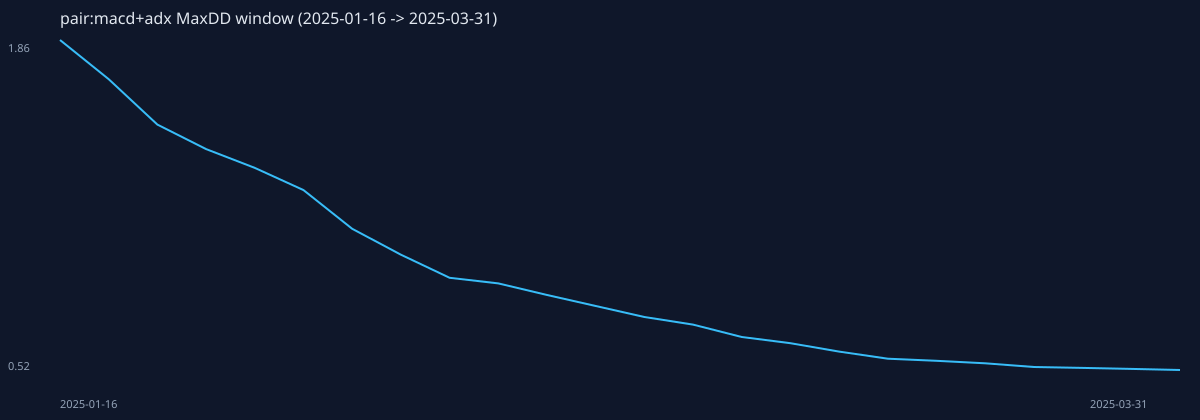

The data file committed next to this chart (first rows):
date, equity_compound, drawdownPct_compound, dailyReturnPct
2025-01-16, 1.865, 0, 1.453
2025-02-27, 1.705, -8.58, -8.579
2025-02-28, 1.52, -18.52, -10.88
2025-03-03, 1.42, -23.88, -6.58
2025-03-04, 1.343, -28, -5.41
2025-03-05, 1.252, -32.85, -6.739
2025-03-06, 1.094, -41.33, -12.62
2025-03-07, 0.9886, -46.99, -9.652
2025-03-10, 0.8944, -52.05, -9.536
2025-03-11, 0.8715, -53.27, -2.559
2025-03-12, 0.8241, -55.81, -5.437
2025-03-13, 0.7793, -58.22, -5.439
2025-03-14, 0.7345, -60.62, -5.742
2025-03-17, 0.7033, -62.29, -4.25
2025-03-18, 0.6528, -65, -7.178
2025-03-19, 0.6275, -66.35, -3.874
2025-03-20, 0.5931, -68.2, -5.484
2025-03-21, 0.5642, -69.75, -4.881
2025-03-24, 0.5557, -70.2, -1.501
2025-03-25, 0.5453, -70.76, -1.878
2025-03-26, 0.5302, -71.57, -2.767
2025-03-27, 0.5265, -71.77, -0.697
2025-03-28, 0.5226, -71.98, -0.744
2025-03-31, 0.518, -72.23, -0.88
